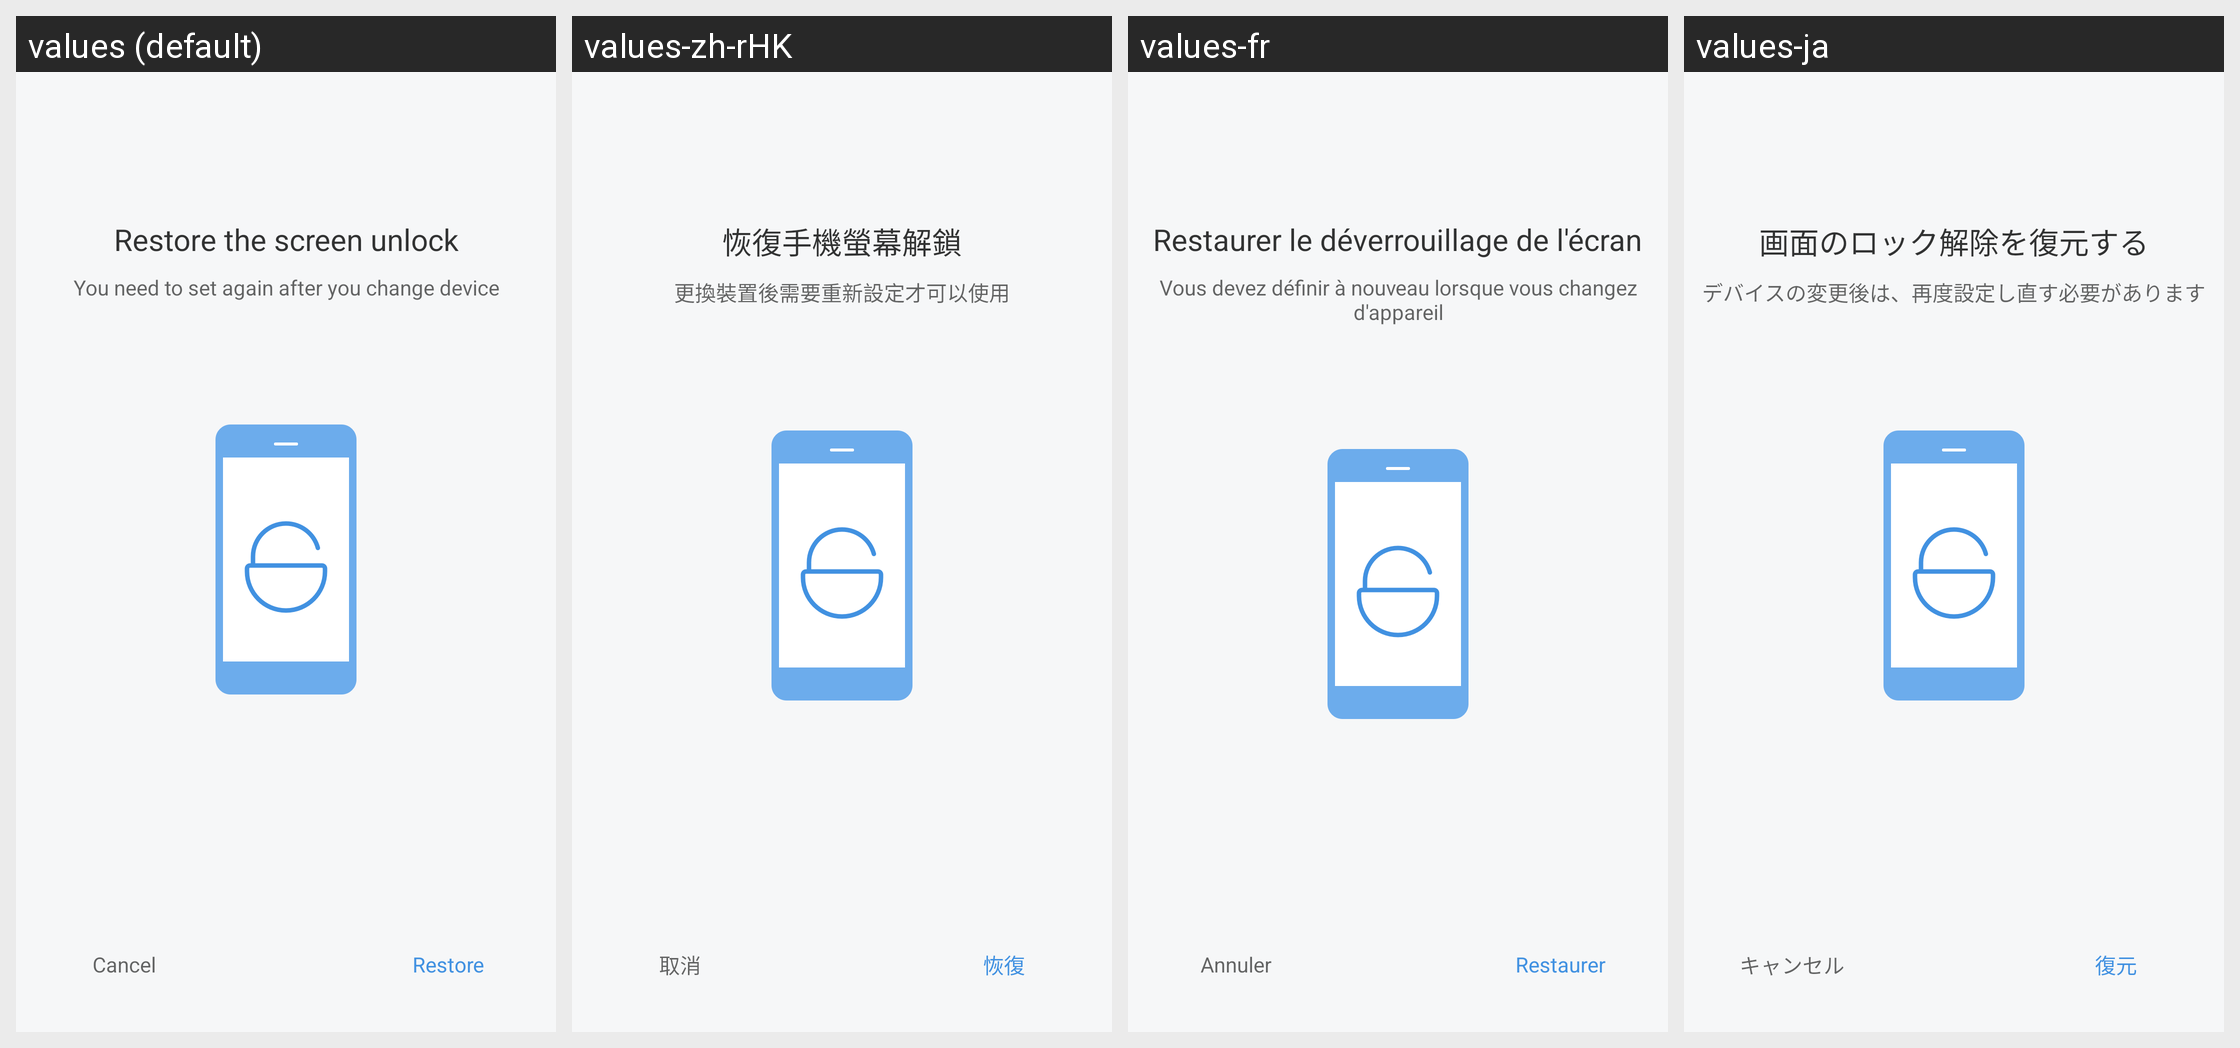

For this localized Android screen grid, give each drawn string resource with its value in every locale shown.
Android screen res/layout/activity_restore_unlock_screen.xml rendered under 4 locales, left to right: values (default), values-zh-rHK, values-fr, values-ja. Device: Nexus 5 (rendered at 1080×1920; each locale shown at half size, 540×960, under a caption strip naming it); theme FullScreenStyle.
Other locales in the repository, not shown: values-af, values-am, values-ar, values-az-rAZ, values-bn, values-ca, values-cs, values-da, values-de, values-en-rAU, values-en-rGB, values-en-rIN, values-en-rSS, values-es, values-es-rES, values-es-rUS, values-et-rEE, values-eu-rES, values-fa, values-fa-rIR, values-fi, values-fr-rCA, values-gl-rES, values-gu, values-gu-rIN, values-ha-rNG, values-hr, values-hu, values-hy-rAM, values-in, values-is-rIS, values-it, values-iw, values-iw-rIL, values-ka-rGE, values-kk-rKZ, values-km-rKH, values-kn, values-ko, values-ky-rKG, values-lo-rLA, values-lt, values-lv, values-mk-rMK, values-ml, values-mn-rMN, values-mr, values-ms, values-ms-rMY, values-nb, values-ne-rIN, values-ne-rNP, values-nl, values-or-rIN, values-pa, values-pl, values-pt, values-pt-rBR, values-pt-rPT, values-ro, values-si-rLK, values-sk, values-sl, values-sq-rAL, values-sr, values-sv, values-sw, values-ta, values-te, values-tl, values-tr, values-ur, values-ur-rIN, values-ur-rPK, values-uz-rUZ, values-vi, values-zh-rCN, values-zh-rTW, values-zu.
Strings drawn on this screen, with the default value and each locale's value (text and hints the layout hard-codes, and strings that could not be matched under every locale, appear in the picture but are not listed):

restore_unlock_screen_title
  values: Restore the screen unlock
  values-zh-rHK: 恢復手機螢幕解鎖
  values-fr: Restaurer le déverrouillage de l'écran
  values-ja: 画面のロック解除を復元する

restore_unlock_screen_tips
  values: You need to set again after you change device
  values-zh-rHK: 更換裝置後需要重新設定才可以使用
  values-fr: Vous devez définir à nouveau lorsque vous changez d'appareil
  values-ja: デバイスの変更後は、再度設定し直す必要があります

cancel
  values: Cancel
  values-zh-rHK: 取消
  values-fr: Annuler
  values-ja: キャンセル

restore
  values: Restore
  values-zh-rHK: 恢復
  values-fr: Restaurer
  values-ja: 復元
